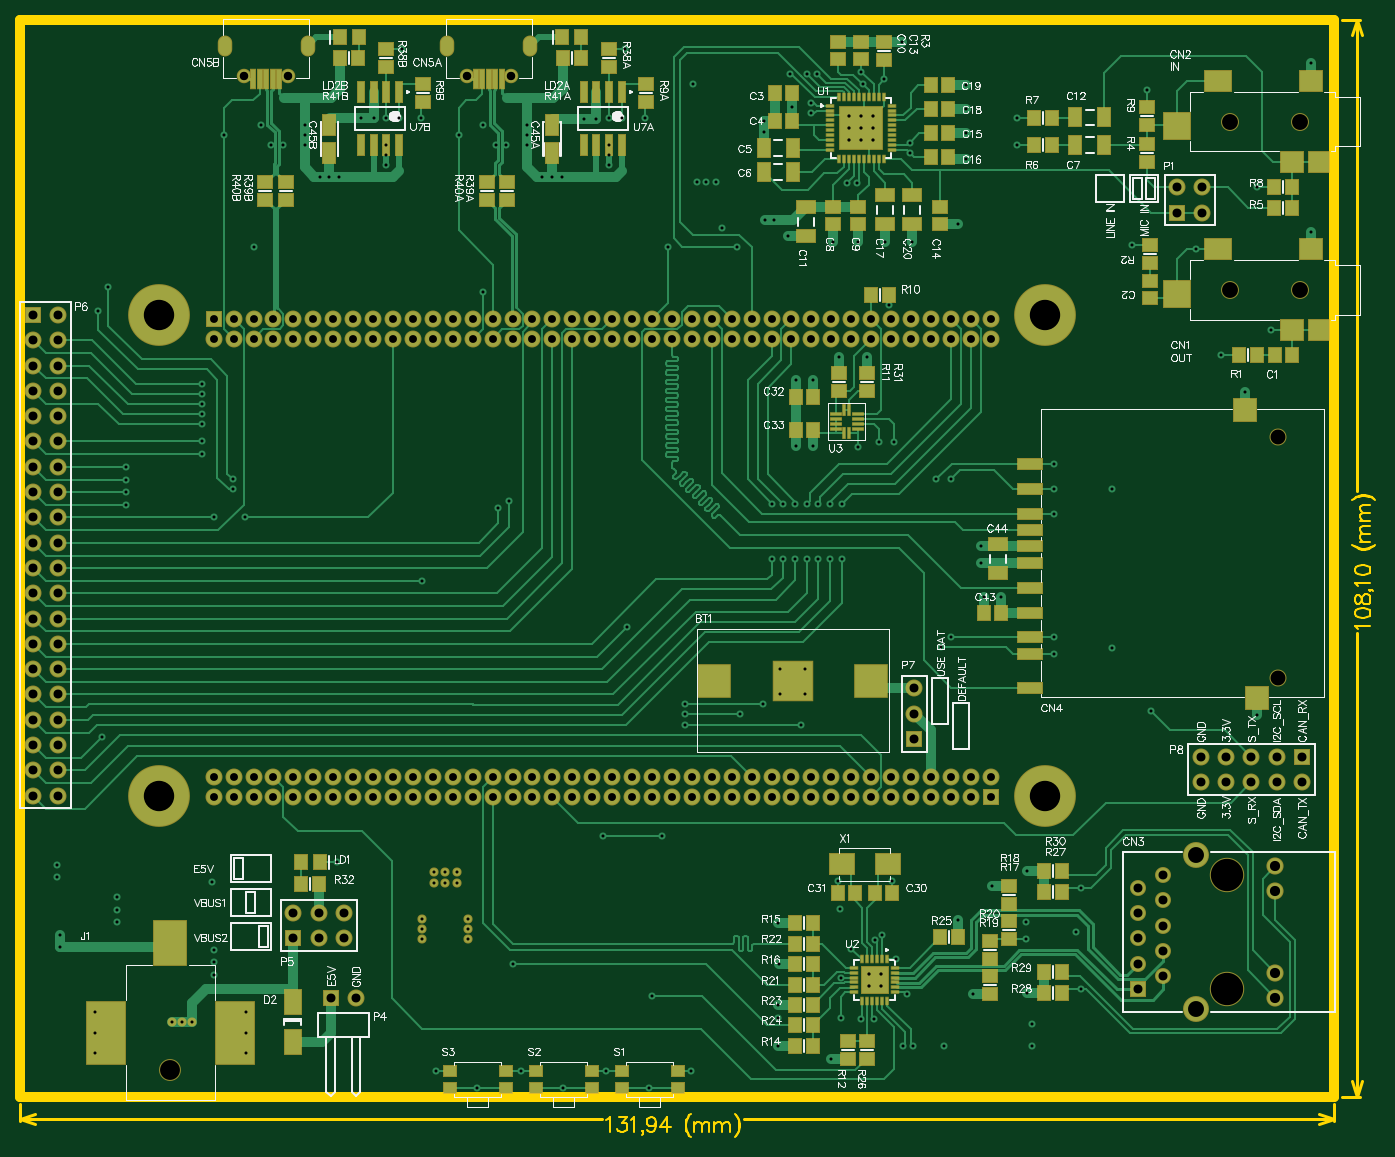
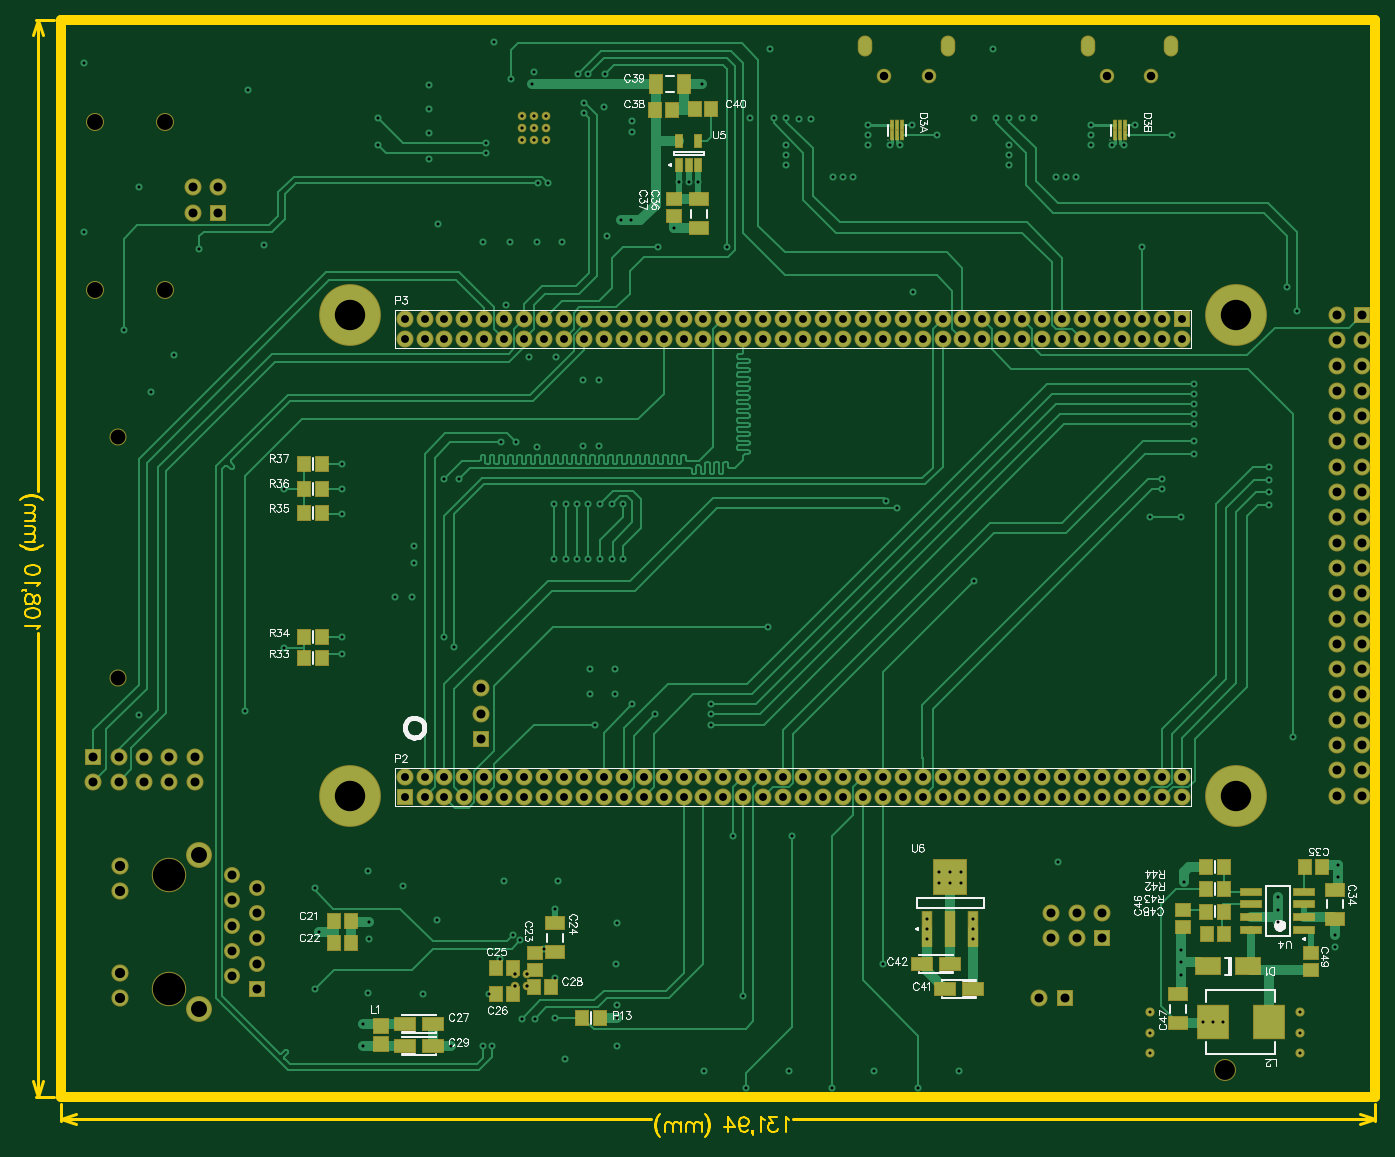
Circuit board: 9 layer files. Board 136.1 x 112.2 mm.
- drill: Core429IBaseBoardVerE-RoundHoles.TXT (5380 bytes)
- drill: Core429IBaseBoardVerE-SlotHoles.TXT (266 bytes)
- bottom_copper: Core429IBaseBoardVerE.GBL (39339 bytes)
- bottom_silk: Core429IBaseBoardVerE.GBO (29157 bytes)
- bottom_mask: Core429IBaseBoardVerE.GBS (8168 bytes)
- outline: Core429IBaseBoardVerE.GM1 (5369 bytes)
- top_copper: Core429IBaseBoardVerE.GTL (47347 bytes)
- top_silk: Core429IBaseBoardVerE.GTO (82238 bytes)
- top_mask: Core429IBaseBoardVerE.GTS (12089 bytes)

=== drill: Core429IBaseBoardVerE-RoundHoles.TXT ===
M48
;Layer_Color=9474304
;FILE_FORMAT=2:5
INCH,TZ
;TYPE=PLATED
T1F00S00C0.01200
T2F00S00C0.01299
T3F00S00C0.03110
T4F00S00C0.03346
T6F00S00C0.03543
T7F00S00C0.04016
T8F00S00C0.05906
T9F00S00C0.06299
T10F00S00C0.07874
;TYPE=NON_PLATED
T11F00S00C0.12008
T12F00S00C0.12795
%
T01
X29740Y17236
Y25307
Y33378
X60039Y29528
X64173
X67913
X89189Y33378
Y25307
Y17236
X76772Y48228
Y53150
Y58071
X38386Y68898
Y73819
X15748Y63976
Y59055
X158945Y62232
Y66268
Y70303
X177055
Y66268
Y62232
X194697Y52276
X198032Y10039
X214709Y3394
X231693Y10039
X248709Y3394
X265355Y10138
X299606Y20079
Y31102
X299630Y36173
X300000Y52362
X299606Y68504
X249803Y39567
X180709Y3394
X164370Y10087
X320472Y14961
X324366Y31091
X332283Y30709
X337413Y30665
X349114Y20079
X352854
X365354
X376575Y40650
X398031Y40945
X400000Y28740
Y20079
X419291Y42512
X417323Y64961
X397638Y62205
Y68898
X370866Y69685
X340650Y63878
X337894Y61713
X328625Y58481
X324366Y47047
X324284Y74016
X346063Y54331
X350492Y40650
X488781Y150648
X446850Y152559
X431496Y177362
X408565Y174810
Y181503
X387598Y197441
X380906
X379921Y210735
Y217428
X408565Y230420
X368110Y181496
X364173Y177559
X324803Y212598
X320079
X315354
X323228Y85370
X344543
X384252Y83071
X398031Y88976
X419291Y82512
X308563Y147047
X310236Y159055
X300394
Y168898
X310236
X293604Y155047
X284744Y151047
X262697
Y155047
Y147047
X253754Y103051
X230512Y103051
X172622Y88614
Y84579
X168095
Y88614
X163567
Y84579
X158760Y203839
X188977Y232480
X239941Y185728
X297244Y212500
X301575
X306299
X311024Y212598
X89075Y228937
X76772
X32480Y142224
X14764Y91535
Y86614
X38386Y78740
X75787Y84646
X125441Y92551
X84252Y239961
Y243961
X71752Y253839
Y258937
X71752Y265628
Y269628
Y273628
Y277628
Y281628
X42028Y248937
Y243839
Y238937
Y233839
X30941Y310630
X34941Y319882
X92323Y335630
X99410Y375984
X103976
X112500
Y379921
Y383858
X95118Y383858
X80512Y379921
X118399Y363583
X122336
X126273
X144836Y368012
Y372047
Y376140
Y386607
X149836
X139764Y386614
X134941
X158465Y386811
X173327Y379921
X183071Y383858
X187992Y375984
X191929
X200453
Y379921
Y383858
X223005Y386573
X227828
X232788Y386607
X237789
X247047Y386606
X232788Y376140
Y372047
Y368012
X214226Y363583
X210289
X206351
X267567Y361417
X271307Y361417
X275047Y361417
X277307Y343158
X283465Y335728
X294291Y346378
X298130
X303681Y340024
X293984Y381102
Y385612
X256299Y335827
X182874Y317913
X193209Y235433
X297244Y234252
X301575
X306299
X311024
X306653Y257031
Y283142
X313347
X323819Y292323
X334646
X343602Y312697
X341961Y337689
X331350Y337720
X321382
X326870Y361024
X331004
X351599Y373064
Y376993
X373886Y380874
Y370512
X394094Y376150
Y386701
X370571Y344756
X352748Y337689
X345472Y258661
X339567
X331201Y256890
X313347Y257031
X315354Y234252
X320079
X324803
X362205Y244094
X368110
X408565Y240263
Y250105
X431486Y240274
X439437Y336638
X464862Y334866
X312795Y388681
X488799Y359386
X510280Y341902
X494629Y302976
X474713Y293094
X484057Y278499
X510280Y408366
X445433Y397965
X373886Y399882
Y390307
X341461Y402091
X333202Y400063
X332433Y404969
X314961Y404331
X312795Y392815
X348496Y416835
X311024Y404331
X304331
X305039Y391240
X266043Y400063
X239173Y414116
X151083
T02
X335433Y43701
X340158
Y48425
X335433
X337189Y378118
Y382842
Y387567
X332465
X327740
Y382842
X332465
Y378118
X327740
T03
X312795Y118268
X320669
X328543
X336417
X344291
X352165
X360039
X367913
X375787
X383661
Y126142
X375787
X367913
X360039
X352165
X344291
X336417
X328543
X320669
X312795
X304921
X297047
X289173
X281299
X273425
X265551
X257677
X249803
X241929
X234055
X226181
X218307
X210433
X202559
X194685
X186811
X178937
X171063
X163189
X155315
Y118268
X163189
X171063
X178937
X186811
X194685
X202559
X210433
X218307
X226181
X234055
X241929
X249803
X257677
X265551
X273425
X281299
X289173
X297047
X304921
X147441
X139567
X131693
X123819
X115945
X108071
X100197
X92323
X84449
X76575
Y126142
X84449
X92323
X100197
X108071
X115945
X123819
X131693
X139567
X147441
X147441Y299449
X139567
Y307323
X147441
X131693
X123819
X115945
X108071
X100197
X92323
X84449
X76575
Y299449
X84449
X92323
X100197
X108071
X115945
X123819
X131693
X155315
X163189
X171063
X178937
X186811
X194685
X202559
X210433
X218307
X226181
X234055
X241929
X249803
X257677
X265551
X273425
X281299
X289173
X297047
X304921
Y307323
X297047
X289173
X281299
X273425
X265551
X257677
X249803
X241929
X234055
X226181
X218307
X210433
X202559
X194685
X186811
X178937
X171063
X163189
X155315
X312795
X320669
X328543
X336417
X344291
X352165
X360039
X367913
X375787
X383661
Y299449
X375787
X367913
X360039
X352165
X344291
X336417
X328543
X320669
X312795
T04
X176490Y403294
X194010
X106057
X88538
T06
X122818Y39117
X132818
X128030Y62615
Y72615
X118030
Y62615
X108030
Y72615
X441894Y72512
Y62512
Y52512
Y42512
X451894Y47512
Y57512
Y67512
X476693Y124252
X486693
X496693
X506693
Y134252
X496693
X486693
X476693
X466693
Y124252
X451894Y87512
Y77512
X441894Y82512
X353543Y141339
Y151339
Y161339
X15118Y158937
Y148937
Y138937
Y128937
Y118937
X5118
Y128937
Y138937
Y148937
Y158937
Y168937
X15118
Y178937
X5118
Y188937
X15118
Y198937
X5118
Y208937
X15118
Y218937
X5118
Y228937
X15118
Y238937
X5118
Y248937
X15118
Y258937
X5118
Y268937
X15118
Y278937
X5118
Y288937
X15118
Y298937
X5118
Y308937
X15118
X457378Y349386
X467378
Y359386
X457378
T07
X496185Y38909
Y48909
Y81114
Y91114
T08
X497049Y165558
Y260833
T09
X464886Y34520
Y95504
X478390Y318921
X505949
Y385386
X478390
T10
X59465Y10346
T11
X405118Y118937
X55118
Y308937
X405118
T12
X476894Y42512
Y87512
M30

=== drill: Core429IBaseBoardVerE-SlotHoles.TXT ===
M48
;Layer_Color=9474304
;FILE_FORMAT=2:5
INCH,TZ
;TYPE=PLATED
T5F00S00C0.03346
;TYPE=NON_PLATED
%
G90
G05
T05
G00X168813Y416582
M15
G01Y414023
M16
G00X201687Y416582
M15
G01Y414023
M16
G00X113735Y416582
M15
G01Y414023
M16
G00X80861Y416582
M15
G01Y414023
M16
M17
M30

=== bottom_copper: Core429IBaseBoardVerE.GBL (39339 bytes, source omitted) ===
=== bottom_silk: Core429IBaseBoardVerE.GBO (29157 bytes, source omitted) ===
=== bottom_mask: Core429IBaseBoardVerE.GBS (8168 bytes, source omitted) ===
=== outline: Core429IBaseBoardVerE.GM1 ===
G04 Layer_Color=16711935*
%FSLAX25Y25*%
%MOIN*%
G70*
G01*
G75*
%ADD39C,0.01000*%
%ADD43C,0.03937*%
%ADD144C,0.00600*%
D39*
X522417Y0D02*
X529543D01*
X522417Y425591D02*
X529543D01*
X528543Y0D02*
Y183144D01*
Y239247D02*
Y425591D01*
Y0D02*
X530543Y6000D01*
X526543D02*
X528543Y0D01*
X526543Y419591D02*
X528543Y425591D01*
X530543Y419591D01*
X519449Y-9858D02*
Y-2968D01*
X0Y-9858D02*
Y-2968D01*
X286176Y-8858D02*
X519449D01*
X0D02*
X230073D01*
X513449Y-6858D02*
X519449Y-8858D01*
X513449Y-10858D02*
X519449Y-8858D01*
X0D02*
X6000Y-10858D01*
X0Y-8858D02*
X6000Y-6858D01*
D43*
X0Y0D02*
Y425591D01*
X519449Y0D02*
Y425591D01*
X0D02*
X519449D01*
X0Y0D02*
X519449D01*
D144*
X528858Y184744D02*
X528572Y185315D01*
X527715Y186172D01*
X533714D01*
X527715Y190857D02*
X528001Y190000D01*
X528858Y189428D01*
X530286Y189143D01*
X531143D01*
X532571Y189428D01*
X533428Y190000D01*
X533714Y190857D01*
Y191428D01*
X533428Y192285D01*
X532571Y192856D01*
X531143Y193142D01*
X530286D01*
X528858Y192856D01*
X528001Y192285D01*
X527715Y191428D01*
Y190857D01*
Y195913D02*
X528001Y195056D01*
X528572Y194770D01*
X529143D01*
X529715Y195056D01*
X530000Y195627D01*
X530286Y196770D01*
X530572Y197627D01*
X531143Y198198D01*
X531714Y198484D01*
X532571D01*
X533143Y198198D01*
X533428Y197912D01*
X533714Y197055D01*
Y195913D01*
X533428Y195056D01*
X533143Y194770D01*
X532571Y194485D01*
X531714D01*
X531143Y194770D01*
X530572Y195342D01*
X530286Y196198D01*
X530000Y197341D01*
X529715Y197912D01*
X529143Y198198D01*
X528572D01*
X528001Y197912D01*
X527715Y197055D01*
Y195913D01*
X533428Y200398D02*
X533714Y200112D01*
X533428Y199826D01*
X533143Y200112D01*
X533428Y200398D01*
X533999D01*
X534571Y200112D01*
X534856Y199826D01*
X528858Y201712D02*
X528572Y202283D01*
X527715Y203140D01*
X533714D01*
X527715Y207825D02*
X528001Y206968D01*
X528858Y206396D01*
X530286Y206111D01*
X531143D01*
X532571Y206396D01*
X533428Y206968D01*
X533714Y207825D01*
Y208396D01*
X533428Y209253D01*
X532571Y209824D01*
X531143Y210110D01*
X530286D01*
X528858Y209824D01*
X528001Y209253D01*
X527715Y208396D01*
Y207825D01*
X526572Y218165D02*
X527144Y217594D01*
X528001Y217023D01*
X529143Y216451D01*
X530572Y216166D01*
X531714D01*
X533143Y216451D01*
X534285Y217023D01*
X535142Y217594D01*
X535713Y218165D01*
X527144Y217594D02*
X528286Y217023D01*
X529143Y216737D01*
X530572Y216451D01*
X531714D01*
X533143Y216737D01*
X533999Y217023D01*
X535142Y217594D01*
X529715Y219308D02*
X533714D01*
X530857D02*
X530000Y220165D01*
X529715Y220736D01*
Y221593D01*
X530000Y222164D01*
X530857Y222450D01*
X533714D01*
X530857D02*
X530000Y223307D01*
X529715Y223878D01*
Y224735D01*
X530000Y225307D01*
X530857Y225592D01*
X533714D01*
X529715Y227478D02*
X533714D01*
X530857D02*
X530000Y228334D01*
X529715Y228906D01*
Y229763D01*
X530000Y230334D01*
X530857Y230620D01*
X533714D01*
X530857D02*
X530000Y231477D01*
X529715Y232048D01*
Y232905D01*
X530000Y233476D01*
X530857Y233762D01*
X533714D01*
X526572Y235647D02*
X527144Y236219D01*
X528001Y236790D01*
X529143Y237361D01*
X530572Y237647D01*
X531714D01*
X533143Y237361D01*
X534285Y236790D01*
X535142Y236219D01*
X535713Y235647D01*
X527144Y236219D02*
X528286Y236790D01*
X529143Y237075D01*
X530572Y237361D01*
X531714D01*
X533143Y237075D01*
X533999Y236790D01*
X535142Y236219D01*
X231673Y-9173D02*
X232244Y-8887D01*
X233101Y-8030D01*
Y-14029D01*
X236643Y-8030D02*
X239786D01*
X238072Y-10315D01*
X238929D01*
X239500Y-10601D01*
X239786Y-10887D01*
X240071Y-11744D01*
Y-12315D01*
X239786Y-13172D01*
X239214Y-13743D01*
X238357Y-14029D01*
X237500D01*
X236643Y-13743D01*
X236358Y-13457D01*
X236072Y-12886D01*
X241414Y-9173D02*
X241985Y-8887D01*
X242842Y-8030D01*
Y-14029D01*
X246384Y-13743D02*
X246098Y-14029D01*
X245813Y-13743D01*
X246098Y-13457D01*
X246384Y-13743D01*
Y-14314D01*
X246098Y-14886D01*
X245813Y-15171D01*
X251412Y-10030D02*
X251126Y-10887D01*
X250555Y-11458D01*
X249698Y-11744D01*
X249412D01*
X248555Y-11458D01*
X247984Y-10887D01*
X247698Y-10030D01*
Y-9744D01*
X247984Y-8887D01*
X248555Y-8316D01*
X249412Y-8030D01*
X249698D01*
X250555Y-8316D01*
X251126Y-8887D01*
X251412Y-10030D01*
Y-11458D01*
X251126Y-12886D01*
X250555Y-13743D01*
X249698Y-14029D01*
X249126D01*
X248269Y-13743D01*
X247984Y-13172D01*
X255896Y-8030D02*
X253040Y-12029D01*
X257325D01*
X255896Y-8030D02*
Y-14029D01*
X265094Y-6887D02*
X264523Y-7459D01*
X263952Y-8316D01*
X263380Y-9458D01*
X263095Y-10887D01*
Y-12029D01*
X263380Y-13457D01*
X263952Y-14600D01*
X264523Y-15457D01*
X265094Y-16028D01*
X264523Y-7459D02*
X263952Y-8601D01*
X263666Y-9458D01*
X263380Y-10887D01*
Y-12029D01*
X263666Y-13457D01*
X263952Y-14314D01*
X264523Y-15457D01*
X266237Y-10030D02*
Y-14029D01*
Y-11172D02*
X267094Y-10315D01*
X267665Y-10030D01*
X268522D01*
X269093Y-10315D01*
X269379Y-11172D01*
Y-14029D01*
Y-11172D02*
X270236Y-10315D01*
X270807Y-10030D01*
X271664D01*
X272236Y-10315D01*
X272521Y-11172D01*
Y-14029D01*
X274407Y-10030D02*
Y-14029D01*
Y-11172D02*
X275264Y-10315D01*
X275835Y-10030D01*
X276692D01*
X277263Y-10315D01*
X277549Y-11172D01*
Y-14029D01*
Y-11172D02*
X278406Y-10315D01*
X278977Y-10030D01*
X279834D01*
X280405Y-10315D01*
X280691Y-11172D01*
Y-14029D01*
X282576Y-6887D02*
X283148Y-7459D01*
X283719Y-8316D01*
X284290Y-9458D01*
X284576Y-10887D01*
Y-12029D01*
X284290Y-13457D01*
X283719Y-14600D01*
X283148Y-15457D01*
X282576Y-16028D01*
X283148Y-7459D02*
X283719Y-8601D01*
X284005Y-9458D01*
X284290Y-10887D01*
Y-12029D01*
X284005Y-13457D01*
X283719Y-14314D01*
X283148Y-15457D01*
M02*

=== top_copper: Core429IBaseBoardVerE.GTL (47347 bytes, source omitted) ===
=== top_silk: Core429IBaseBoardVerE.GTO (82238 bytes, source omitted) ===
=== top_mask: Core429IBaseBoardVerE.GTS (12089 bytes, source omitted) ===
